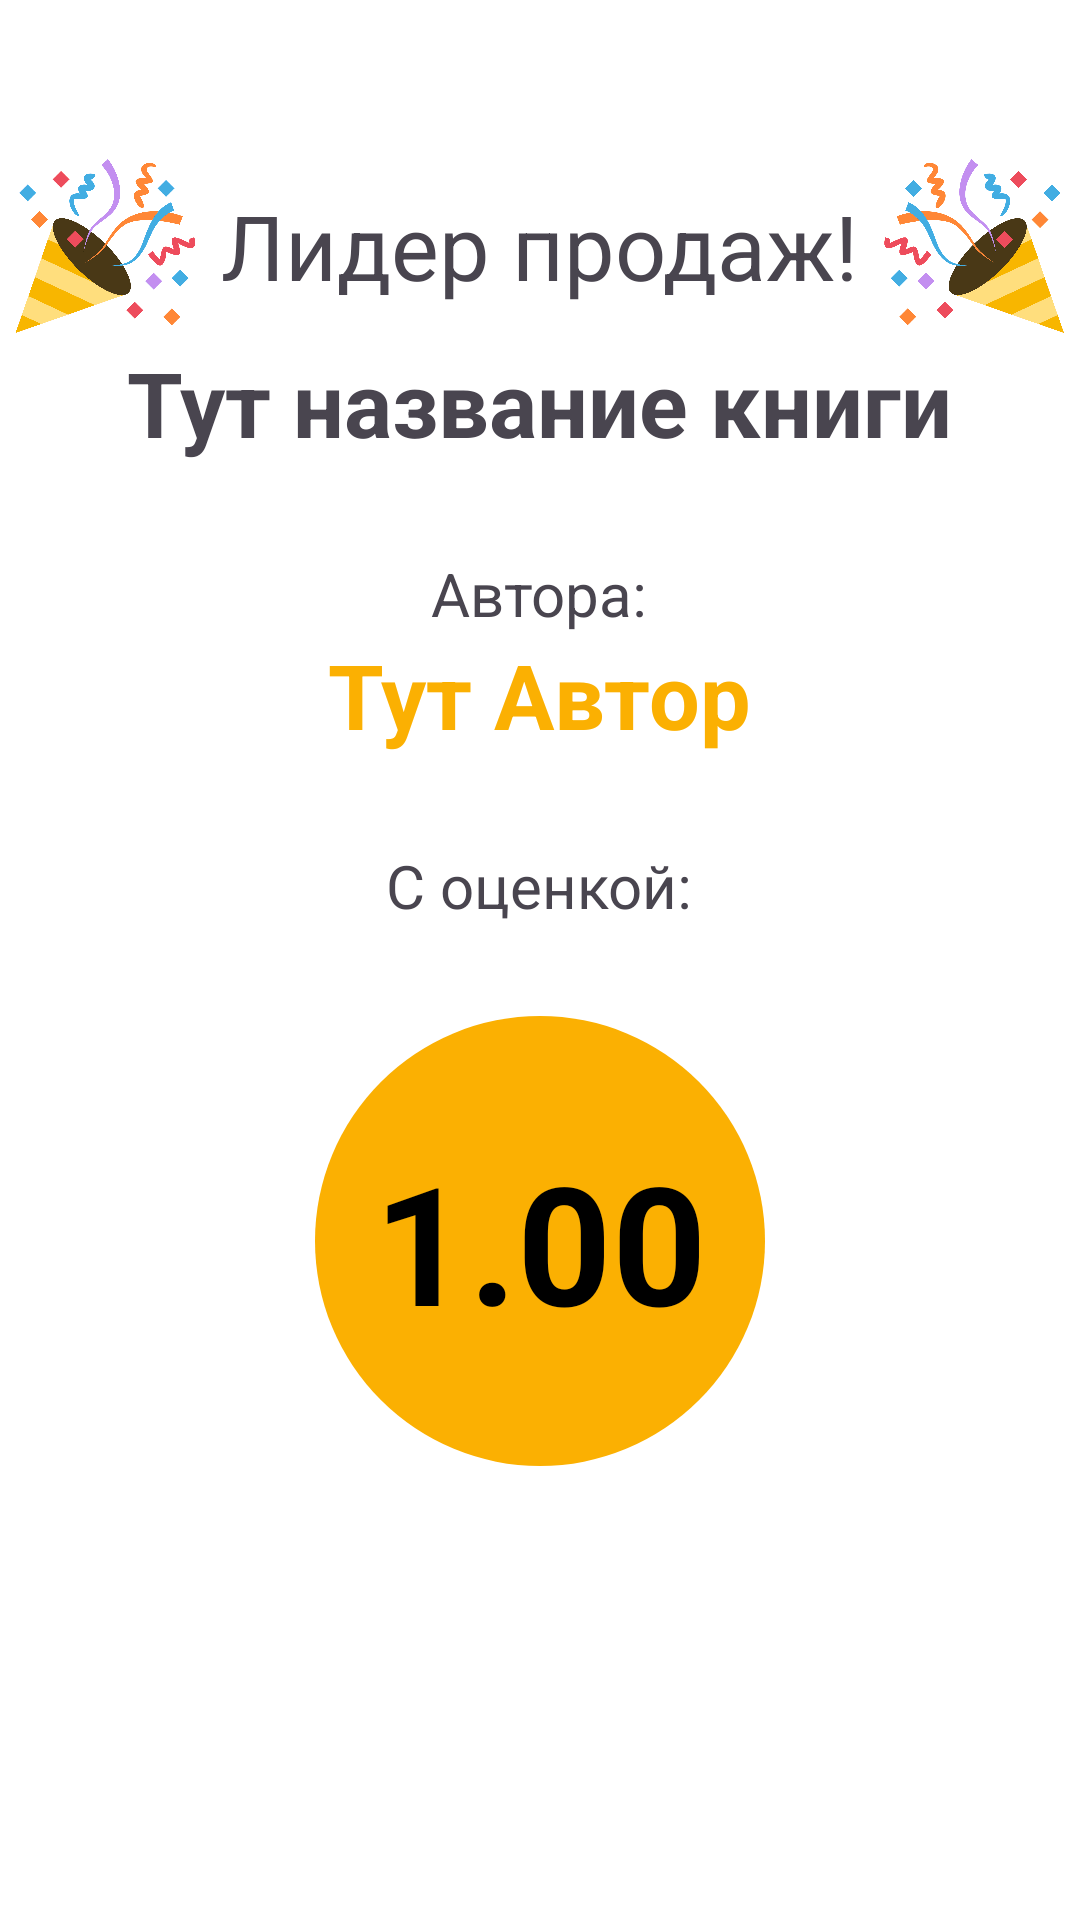

Write the Android layout XML for this screen, with the resource values it uses.
<!-- AndroidManifest.xml: application theme Theme.LibraryMobileApp -->
<!-- res/layout/fragment_bestseller.xml -->
<?xml version="1.0" encoding="utf-8"?>
<LinearLayout xmlns:android="http://schemas.android.com/apk/res/android"
    xmlns:tools="http://schemas.android.com/tools"
    android:layout_width="match_parent"
    android:layout_height="match_parent"
    android:background="@color/white"
    android:orientation="vertical"
    tools:context=".BestsellerFragment">

    <LinearLayout
        android:layout_width="match_parent"
        android:layout_height="wrap_content"
        android:layout_marginTop="50dp"
        android:orientation="horizontal">

        <ImageView
            android:layout_width="64dp"
            android:layout_height="64dp"
            android:layout_weight="1"
            android:src="@drawable/congratulation_icon" />

        <TextView
            android:layout_width="wrap_content"
            android:layout_height="wrap_content"
            android:layout_gravity="center"
            android:layout_weight="1"
            android:text="Лидер продаж!"
            android:textAlignment="center"
            android:textSize="30dp" />

        <ImageView
            android:layout_width="64dp"
            android:layout_height="64dp"
            android:layout_weight="1"
            android:rotationY="180"
            android:src="@drawable/congratulation_icon" />

    </LinearLayout>

    <TextView
        android:id="@+id/popularTitle"
        android:layout_width="wrap_content"
        android:layout_height="wrap_content"
        android:layout_gravity="center"
        android:text="Тут название книги"
        android:textAlignment="center"
        android:textSize="30dp"
        android:textStyle="bold" />

    <TextView
        android:layout_width="wrap_content"
        android:layout_height="wrap_content"
        android:layout_gravity="center"
        android:text="Автора:"
        android:textAlignment="center"
        android:textSize="20dp"
        android:layout_marginTop="30dp"/>

    <TextView
        android:id="@+id/popularAuthor"
        android:layout_width="wrap_content"
        android:layout_height="wrap_content"
        android:layout_gravity="center"
        android:text="Тут Автор"
        android:textAlignment="center"
        android:textSize="30dp"
        android:textStyle="bold"
        android:textColor="@color/orange"/>

    <TextView
        android:layout_width="wrap_content"
        android:layout_height="wrap_content"
        android:layout_gravity="center"
        android:text="С оценкой:"
        android:textAlignment="center"
        android:textSize="20dp"
        android:layout_marginTop="30dp"/>

    <FrameLayout
        android:layout_width="150dp"
        android:layout_height="150dp"
        android:layout_gravity="center"
        android:layout_marginTop="30dp">

        <ImageView
            android:layout_width="match_parent"
            android:layout_height="match_parent"
            android:src="@drawable/congrat_shape"/>

        <TextView
            android:id="@+id/popularRating"
            android:layout_width="match_parent"
            android:layout_height="wrap_content"
            android:text="1.00"
            android:textColor="@color/black"
            android:textAlignment="center"
            android:layout_gravity="center"
            android:textSize="55dp"
            android:textStyle="bold"/>
    </FrameLayout>

</LinearLayout>
<!-- resources referenced by this layout -->
<resources>
  <color name="black">#FF000000</color>
  <color name="orange">#FBB002</color>
  <color name="white">#FFFFFFFF</color>
  <!-- drawable congrat_shape (drawable) -->
  <?xml version="1.0" encoding="utf-8"?>
  <shape xmlns:android="http://schemas.android.com/apk/res/android">
      <corners android:radius="80dp"/>
      <solid android:color="@color/orange" />
  </shape>
  <!-- drawable congratulation_icon: png bitmap (drawable, 23686 bytes) -->
  <style name="Theme.LibraryMobileApp" parent="Base.Theme.LibraryMobileApp" />
  <style name="Base.Theme.LibraryMobileApp" parent="Theme.Material3.DayNight.NoActionBar">
          
          
      </style>
</resources>
